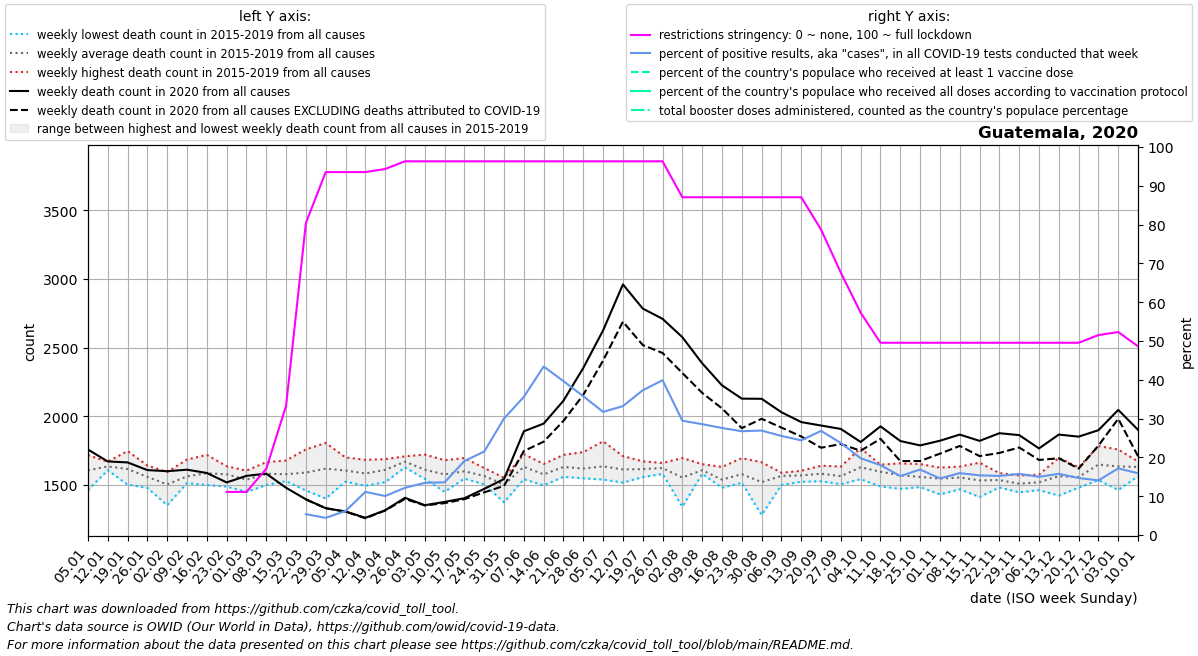

The file beside this chart, header and first rows:
date, location, time_unit, time, deaths_2010_all_ages, deaths_2011_all_ages, deaths_2012_all_ages, deaths_2013_all_ages, deaths_2014_all_ages, deaths_2015_all_ages, deaths_2016_all_ages, deaths_2017_all_ages, deaths_2018_all_ages, deaths_2019_all_ages, deaths_2020_all_ages, deaths_2021_all_ages, deaths_2022_all_ages, new_deaths, new_cases_smoothed, new_tests_smoothed, positive_test_percent, stringency_index, people_vaccinated, people_fully_vaccinated
2020-01-05, Guatemala, weekly, 1, , , , , , 1690, 1562, 1597, 1716, 1462, 1757, 1900, , , , , , , , 
2020-01-12, Guatemala, weekly, 2, , , , , , 1616, 1619, 1606, 1668, 1659, 1670, 1928, , , , , , , , 
2020-01-19, Guatemala, weekly, 3, , , , , , 1604, 1581, 1501, 1746, 1643, 1663, 1895, , , , , , , , 
2020-01-26, Guatemala, weekly, 4, , , , , , 1480, 1640, 1477, 1593, 1598, 1607, 1839, , , , , , , , 
2020-02-02, Guatemala, weekly, 5, , , , , , 1441, 1593, 1556, 1351, 1570, 1599, 1772, , , , , , , , 
2020-02-09, Guatemala, weekly, 6, , , , , , 1512, 1684, 1525, 1520, 1566, 1610, 1786, , , , , , , , 
2020-02-16, Guatemala, weekly, 7, , , , , , 1549, 1718, 1550, 1498, 1606, 1586, 1707, , , , , , , , 
2020-02-23, Guatemala, weekly, 8, , , , , , 1623, 1573, 1563, 1487, 1635, 1517, 1748, , , , , , 11.11, , 
2020-03-01, Guatemala, weekly, 9, , , , , , 1511, 1603, 1547, 1448, 1574, 1565, 1809, , , , 0.0, , 11.11, , 
2020-03-08, Guatemala, weekly, 10, , , , , , 1537, 1586, 1665, 1498, 1612, 1581, 1765, , , , 6.0, , 17.06, , 
2020-03-15, Guatemala, weekly, 11, , , , , , 1543, 1677, 1546, 1526, 1594, 1478, 1794, , , , 35.0, , 33.33, , 
2020-03-22, Guatemala, weekly, 12, , , , , , 1458, 1758, 1662, 1506, 1559, 1394, 1968, , 1.0, 7.857, 207.0, 5.373, 80.42, , 
2020-03-29, Guatemala, weekly, 13, , , , , , 1502, 1805, 1648, 1400, 1732, 1329, 1962, , 0.0, 16.43, 387.0, 4.42, 93.52, , 
2020-04-05, Guatemala, weekly, 14, , , , , , 1523, 1664, 1699, 1524, 1609, 1305, 2060, , 1.0, 20.86, 353.0, 6.196, 93.52, , 
2020-04-12, Guatemala, weekly, 15, , , , , , 1493, 1629, 1587, 1520, 1682, 1259, 2216, , 3.0, 59.28, 529.0, 11.12, 93.52, , 
2020-04-19, Guatemala, weekly, 16, , , , , , 1579, 1519, 1626, 1687, 1633, 1314, 2188, , 2.0, 94.0, 953.0, 10.05, 94.31, , 
2020-04-26, Guatemala, weekly, 17, , , , , , 1636, 1627, 1707, 1689, 1683, 1405, 2183, , 8.0, 183.0, 1491, 12.18, 96.3, , 
2020-05-03, Guatemala, weekly, 18, , , , , , 1550, 1600, 1543, 1637, 1720, 1351, 2128, , 2.0, 223.6, 1669, 13.44, 96.3, , 
2020-05-10, Guatemala, weekly, 19, , , , , , 1610, 1622, 1518, 1449, 1679, 1375, 2086, , 9.0, 255.9, 1906, 13.59, 96.3, , 
2020-05-17, Guatemala, weekly, 20, , , , , , 1550, 1651, 1545, 1552, 1695, 1402, 2131, , 7.0, 614.3, 3174, 19.07, 96.3, , 
2020-05-24, Guatemala, weekly, 21, , , , , , 1528, 1572, 1503, 1596, 1622, 1470, 2075, , 25.0, 1100, 5053, 21.5, 96.3, , 
2020-05-31, Guatemala, weekly, 22, , , , , , 1542, 1543, 1499, 1372, 1551, 1542, 2154, , 50.0, 1800, 6003, 30.02, 96.3, , 
2020-06-07, Guatemala, weekly, 23, , , , , , 1541, 1617, 1588, 1686, 1723, 1890, 2203, , 144.0, 1790, 5042, 35.6, 96.3, , 
2020-06-14, Guatemala, weekly, 24, , , , , , 1496, 1530, 1565, 1635, 1652, 1946, 2151, , 132.0, 2471, 5711, 43.42, 96.3, , 
2020-06-21, Guatemala, weekly, 25, , , , , , 1558, 1595, 1620, 1659, 1718, 2113, 2179, , 147.0, 3148, 8075, 39.65, 96.3, , 
2020-06-28, Guatemala, weekly, 26, , , , , , 1549, 1547, 1550, 1707, 1738, 2352, 2352, , 196.0, 3628, 10181, 35.76, 96.3, , 
2020-07-05, Guatemala, weekly, 27, , , , , , 1538, 1611, 1592, 1613, 1817, 2626, 2459, , 220.0, 4818, 15114, 31.73, 96.3, , 
2020-07-12, Guatemala, weekly, 28, , , , , , 1516, 1580, 1620, 1633, 1709, 2961, 2532, , 272.0, 6396, 19302, 33.21, 96.3, , 
2020-07-19, Guatemala, weekly, 29, , , , , , 1577, 1556, 1597, 1671, 1670, 2785, 2671, , 266.0, 7108, 18979, 37.3, 96.3, , 
2020-07-26, Guatemala, weekly, 30, , , , , , 1585, 1579, 1644, 1643, 1659, 2710, 2727, , 249.0, 8467, 21244, 39.88, 96.3, , 
2020-08-02, Guatemala, weekly, 31, , , , , , 1574, 1577, 1577, 1340, 1695, 2576, 2821, , 261.0, 6406, 21761, 29.45, 87.04, , 
2020-08-09, Guatemala, weekly, 32, , , , , , 1580, 1599, 1650, 1612, 1591, 2386, 2971, , 216.0, 5651, 19774, 28.57, 87.04, , 
2020-08-16, Guatemala, weekly, 33, , , , , , 1491, 1513, 1575, 1478, 1630, 2225, 3323, , 168.0, 5830, 21137, 27.59, 87.04, , 
2020-08-23, Guatemala, weekly, 34, , , , , , 1548, 1515, 1543, 1586, 1694, 2128, 3546, , 215.0, 5716, 21366, 26.75, 87.04, , 
2020-08-30, Guatemala, weekly, 35, , , , , , 1615, 1509, 1528, 1280, 1664, 2127, 3676, , 146.0, 5804, 21560, 26.92, 87.04, , 
2020-09-06, Guatemala, weekly, 36, , , , , , 1498, 1563, 1587, 1587, 1588, 2029, 3848, , 112.0, 4558, 17774, 25.53, 87.04, , 
2020-09-13, Guatemala, weekly, 37, , , , , , 1522, 1557, 1602, 1584, 1576, 1957, 3687, , 105.0, 3983, 16318, 24.4, 87.04, , 
2020-09-20, Guatemala, weekly, 38, , , , , , 1629, 1561, 1526, 1548, 1639, 1932, 3202, , 162.0, 3619, 13478, 26.84, 78.7, , 
2020-09-27, Guatemala, weekly, 39, , , , , , 1524, 1572, 1504, 1581, 1633, 1907, 2946, , 110.0, 4281, 18068, 23.71, 67.59, , 
2020-10-04, Guatemala, weekly, 40, , , , , , 1767, 1650, 1541, 1577, 1602, 1812, 2635, , 64.0, 4262, 21617, 19.78, 57.28, , 
2020-10-11, Guatemala, weekly, 41, , , , , , 1641, 1488, 1554, 1644, 1647, 1926, 2400, , 91.0, 3892, 21632, 18.01, 49.54, , 
2020-10-18, Guatemala, weekly, 42, , , , , , 1470, 1471, 1610, 1642, 1656, 1819, 2095, , 146.0, 3493, 23033, 15.19, 49.54, , 
2020-10-25, Guatemala, weekly, 43, , , , , , 1492, 1625, 1483, 1534, 1651, 1787, 1969, , 114.0, 3549, 21082, 16.87, 49.54, , 
2020-11-01, Guatemala, weekly, 44, , , , , , 1625, 1520, 1544, 1430, 1607, 1821, 1918, , 94.0, 3462, 23765, 14.6, 49.54, , 
2020-11-08, Guatemala, weekly, 45, , , , , , 1580, 1476, 1467, 1608, 1633, 1866, 1794, , 83.0, 3063, 19307, 15.94, 49.54, , 
2020-11-15, Guatemala, weekly, 46, , , , , , 1564, 1447, 1411, 1577, 1661, 1820, 1771, , 111.0, 3596, 23427, 15.38, 49.54, , 
2020-11-22, Guatemala, weekly, 47, , , , , , 1480, 1556, 1494, 1556, 1585, 1876, 1700, , 144.0, 3635, 23891, 15.22, 49.54, , 
2020-11-29, Guatemala, weekly, 48, , , , , , 1445, 1457, 1518, 1568, 1550, 1862, 1779, , 90.0, 3519, 22328, 15.76, 49.54, , 
2020-12-06, Guatemala, weekly, 49, , , , , , 1549, 1461, 1478, 1529, 1574, 1765, 1708, , 84.0, 3487, 23239, 15.01, 49.54, , 
2020-12-13, Guatemala, weekly, 50, , , , , , 1543, 1421, 1697, 1582, 1571, 1866, 1769, , 173.0, 3704, 23499, 15.76, 49.54, , 
2020-12-20, Guatemala, weekly, 51, , , , , , 1491, 1479, 1565, 1620, 1627, 1851, 1782, , 233.0, 3599, 24508, 14.69, 49.54, , 
2020-12-27, Guatemala, weekly, 52, , , , , , 1595, 1682, 1534, 1782, 1644, 1898, , , 112.0, 3144, 22459, 14.08, 51.52, , 
2021-01-03, Guatemala, weekly, 53, , , , , 1690, 1578, 1597, 1716, 1462, 1757, 2046, , , 65.0, 2965, 17297, 17.17, 52.31, , 
2021-01-10, Guatemala, weekly, 1, , , , , 1616, 1562, 1606, 1668, 1659, 1670, 1900, , , 192.0, 3693, 23465, 15.92, 48.61, , 
